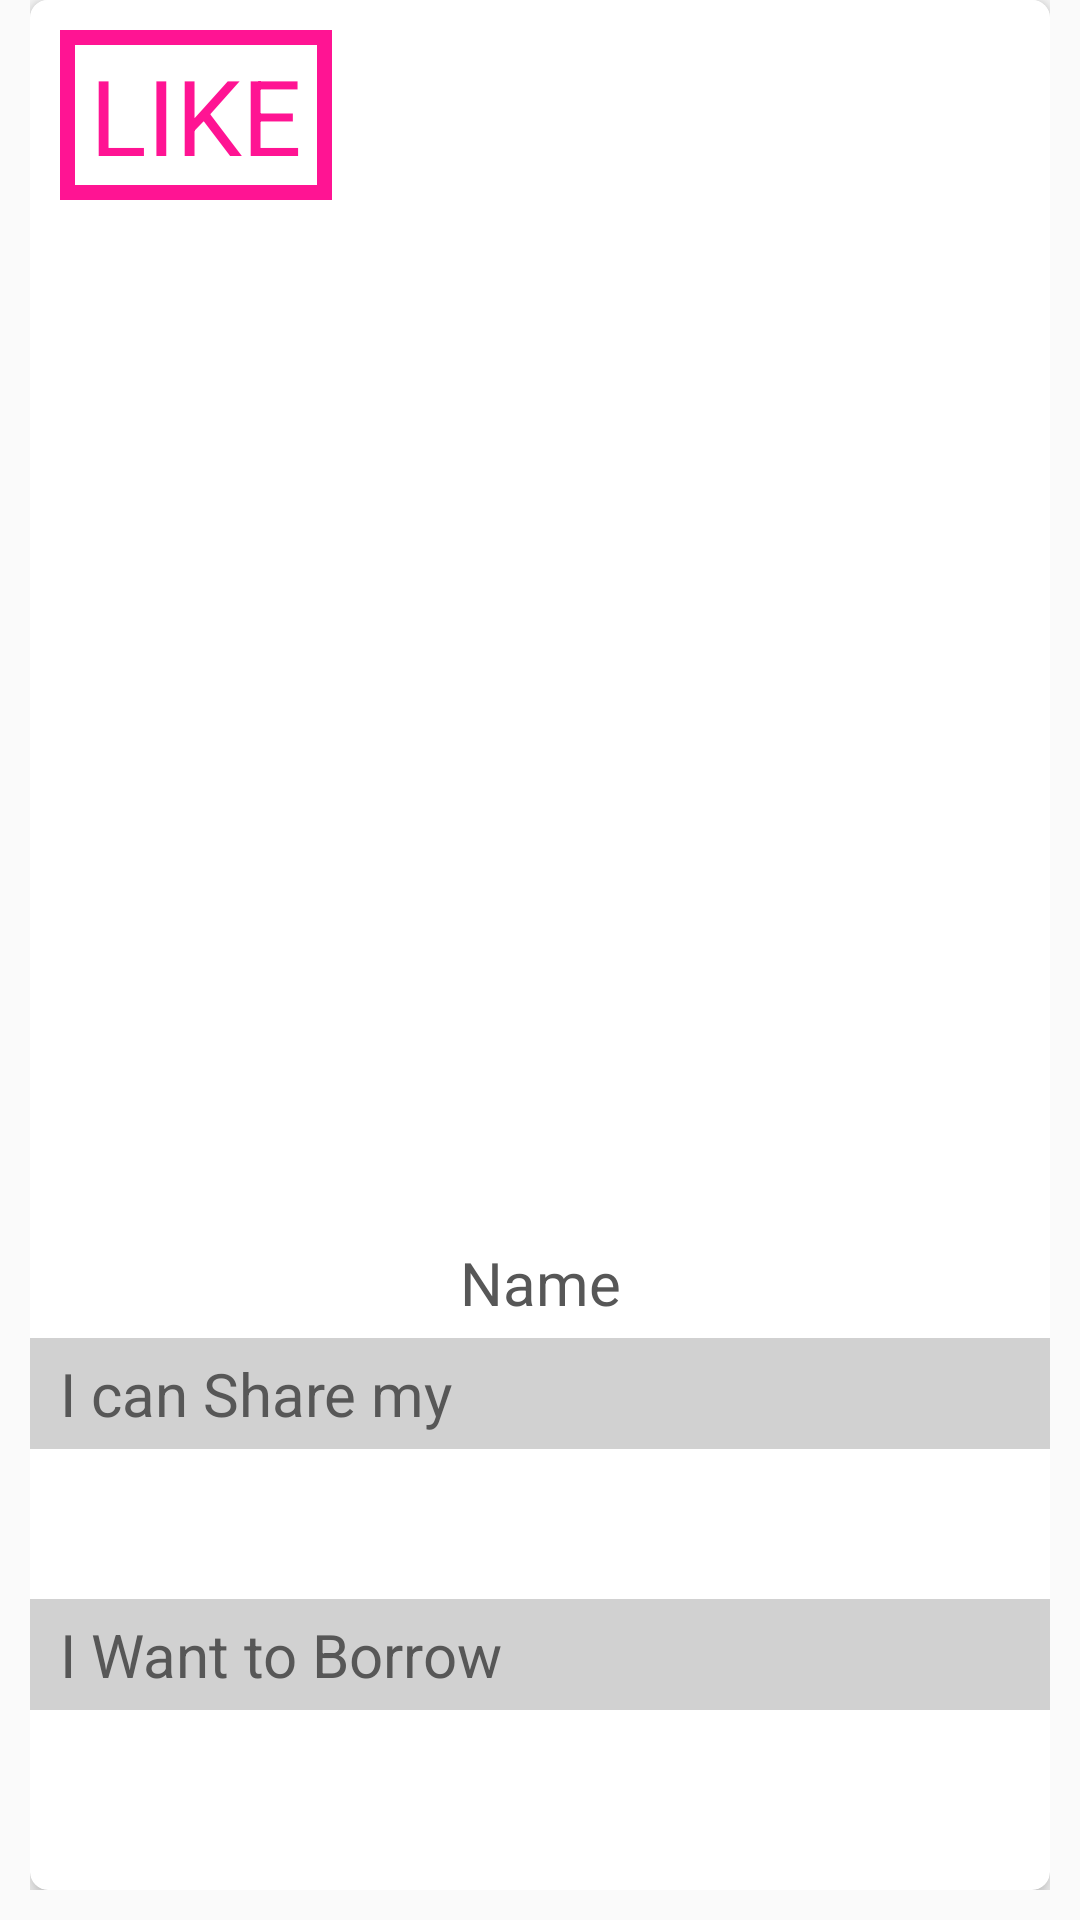

Layout XML and referenced resources for this Android screen:
<!-- AndroidManifest.xml: application theme AppTheme -->
<!-- res/layout/item.xml -->
<?xml version="1.0" encoding="utf-8"?>
<LinearLayout xmlns:android="http://schemas.android.com/apk/res/android"
    xmlns:app="http://schemas.android.com/apk/res-auto"
    android:orientation="vertical"
    android:layout_width="match_parent"
    android:layout_height="match_parent"
    android:layout_gravity="center"
    android:outlineProvider="bounds"
    android:paddingLeft="10dp"
    android:paddingRight="10dp"
    android:paddingBottom="10dp">

    <androidx.cardview.widget.CardView
        android:layout_width="match_parent"
        android:layout_height="match_parent"
        android:layout_gravity="center_horizontal"
        android:background="@drawable/white_grey_border_button"
        app:cardCornerRadius="6dp"
        app:cardElevation="4dp">

        <LinearLayout
            android:layout_width="match_parent"
            android:layout_height="match_parent"
            android:layout_marginBottom="10dp"
            android:background="@color/white"
            android:orientation="vertical">

            <FrameLayout
                android:layout_width="match_parent"
                android:layout_height="match_parent"
                android:layout_weight="1">

                <ImageView
                    android:id="@+id/image"
                    android:layout_width="match_parent"
                    android:layout_height="match_parent"
                    android:scaleType="centerCrop"
                    android:src="@drawable/profile"/>

                <TextView
                    android:id="@+id/item_swipe_left_indicator"
                    android:layout_width="wrap_content"
                    android:layout_height="wrap_content"
                    android:layout_margin="10dp"
                    android:background="@drawable/like_border"
                    android:paddingLeft="10dp"
                    android:paddingTop="5dp"
                    android:paddingRight="10dp"
                    android:paddingBottom="5dp"
                    android:text="LIKE"
                    android:textColor="#FF1493"
                    android:textSize="35dp" />

                <TextView
                    android:id="@+id/item_swipe_right_indicator"
                    android:layout_width="wrap_content"
                    android:layout_height="wrap_content"
                    android:layout_margin="10dp"
                    android:alpha="0"
                    android:layout_gravity="right"
                    android:background="@drawable/dislike_border"
                    android:paddingLeft="10dp"
                    android:paddingTop="5dp"
                    android:paddingRight="10dp"
                    android:paddingBottom="5dp"
                    android:text="NOPE"
                    android:textColor="@color/black"
                    android:textSize="35dp" />

            </FrameLayout>

            <LinearLayout
                android:layout_width="match_parent"
                android:layout_height="wrap_content">

                <TextView
                    android:id="@+id/name"
                    android:layout_width="match_parent"
                    android:layout_height="wrap_content"
                    android:gravity="center_horizontal"
                    android:paddingTop="5dp"
                    android:paddingBottom="5dp"
                    android:text="Name"
                    android:textSize="20dp"
                    android:textColor="@color/text_color"/>

            </LinearLayout>

            <LinearLayout
                android:layout_width="match_parent"
                android:layout_height="wrap_content"
                android:orientation="vertical">

                <TextView
                    android:layout_width="match_parent"
                    android:layout_height="wrap_content"
                    android:background="@color/lightgrey"
                    android:paddingLeft="10dp"
                    android:paddingTop="5dp"
                    android:paddingBottom="5dp"
                    android:text="I can Share my"
                    android:textColor="@color/text_color"
                    android:textSize="20dp"/>

                <ImageView
                    android:id="@+id/giveImage"
                    android:layout_width="100dp"
                    android:layout_height="50dp"
                    android:adjustViewBounds="true"
                    android:paddingLeft="10dp"
                    android:scaleType="fitXY"/>

                <TextView
                    android:layout_width="match_parent"
                    android:layout_height="wrap_content"
                    android:background="@color/lightgrey"
                    android:paddingLeft="10dp"
                    android:paddingTop="5dp"
                    android:paddingBottom="5dp"
                    android:text="I Want to Borrow"
                    android:textColor="@color/text_color"
                    android:textSize="20dp"/>

                <ImageView
                    android:id="@+id/needImage"
                    android:layout_width="100dp"
                    android:layout_height="50dp"
                    android:adjustViewBounds="true"
                    android:paddingLeft="10dp"
                    android:scaleType="fitXY"/>

                <TextView
                    android:layout_width="match_parent"
                    android:layout_height="wrap_content"
                    android:background="@color/light_grey"
                    android:paddingLeft="10dp"
                    android:text="My Budget is:"
                    android:textSize="20sp"
                    android:visibility="gone"/>

                <TextView
                    android:id="@+id/budget"
                    android:layout_width="match_parent"
                    android:layout_height="wrap_content"
                    android:hint="$"
                    android:background="@color/lightgrey"
                    android:paddingLeft="10dp"
                    android:paddingTop="5dp"
                    android:paddingBottom="5dp"
                    android:text="I can Share my"
                    android:textColor="@color/text_color"
                    android:textSize="20dp"
                    android:visibility="gone"/>



            </LinearLayout>

        </LinearLayout>

    </androidx.cardview.widget.CardView>

</LinearLayout>
<!-- resources referenced by this layout -->
<resources>
  <color name="black">#000000</color>
  <color name="light_grey">#eeeeee</color>
  <color name="lightgrey">#d1d1d1</color>
  <color name="text_color">#575757</color>
  <color name="white">#ffffff</color>
  <!-- drawable dislike_border (drawable) -->
  <?xml version="1.0" encoding="utf-8"?>
  <shape xmlns:android="http://schemas.android.com/apk/res/android">
  
      <stroke
          android:width="5dp"
          android:color="#090909">
  
      </stroke>
  
      <padding
          android:bottom="5dp"
          android:left="5dp"
          android:right="5dp"
          android:top="5dp" />
  
  </shape>
  <!-- drawable like_border (drawable) -->
  <?xml version="1.0" encoding="utf-8"?>
  <shape xmlns:android="http://schemas.android.com/apk/res/android">
  
      <stroke
          android:width="5dp"
          android:color="#FF1493">
  
      </stroke>
  
      <padding
          android:bottom="5dp"
          android:left="5dp"
          android:right="5dp"
          android:top="5dp" />
  
  </shape>
  <color name="colorAccent">#e100ff</color>
  <color name="color_primary">#212121</color>
  <color name="color_primary_variant">#000000</color>
  <color name="color_on_primary">#FFFFFF</color>
  <color name="color_secondary">#2962FF</color>
  <color name="color_secondary_variant">#0039CB</color>
  <color name="color_on_secondary">#FFFFFF</color>
  <color name="color_error">#F44336</color>
  <color name="color_on_error">#FFFFFF</color>
  <color name="color_surface">#FFFFFF</color>
  <color name="color_on_surface">#000000</color>
  <color name="color_background">#FAFAFA</color>
  <color name="color_on_background">#000000</color>
  <style name="AppTextAppearance.Button" parent="TextAppearance.MaterialComponents.Button">
          <item name="android:textAllCaps">false</item>
      </style>
  <style name="AppShapeAppearance.SmallComponent" parent="ShapeAppearance.MaterialComponents.SmallComponent">
          <item name="cornerFamily">cut</item>
          <item name="cornerSize">2dp</item>
      </style>
  <style name="AppShapeAppearance.MediumComponent" parent="ShapeAppearance.MaterialComponents.MediumComponent">
          <item name="cornerFamily">cut</item>
          <item name="cornerSize">2dp</item>
      </style>
  <style name="AppShapeAppearance.LargeComponent" parent="ShapeAppearance.MaterialComponents.LargeComponent">
          <item name="cornerFamily">cut</item>
          <item name="cornerSize">2dp</item>
      </style>
  <style name="AppChip" parent="Widget.MaterialComponents.Chip.Action">
          <item name="android:textAppearance">@style/AppTextAppearance.Chip</item>
      </style>
  <style name="AppChip.Standalone" parent="Widget.MaterialComponents.Chip.Entry">
          <item name="android:textAppearance">@style/AppTextAppearance.Chip</item>
      </style>
  <style name="AppButton" parent="Widget.MaterialComponents.Button">
          <item name="backgroundTint">?attr/colorSecondary</item>
          <item name="android:textColor">@color/button_text_color</item>
          <item name="iconTint">@color/button_text_color</item>
          <item name="rippleColor">@color/button_ripple_color</item>
      </style>
  <style name="AppTextField" parent="Widget.MaterialComponents.TextInputLayout.FilledBox">
          <item name="boxBackgroundColor">@color/text_field_background</item>
      </style>
  <style name="AppCard" parent="Widget.MaterialComponents.CardView">
          <item name="cardElevation">8dp</item>
      </style>
  <style name="AppBottomNavigation" parent="Widget.MaterialComponents.BottomNavigationView.Colored" />
  <style name="AppTextAppearance.Chip" parent="TextAppearance.MaterialComponents.Chip">
          <item name="fontFamily">@font/roboto_mono_regular</item>
          <item name="android:fontFamily">@font/roboto_mono_regular</item>
      </style>
</resources>
